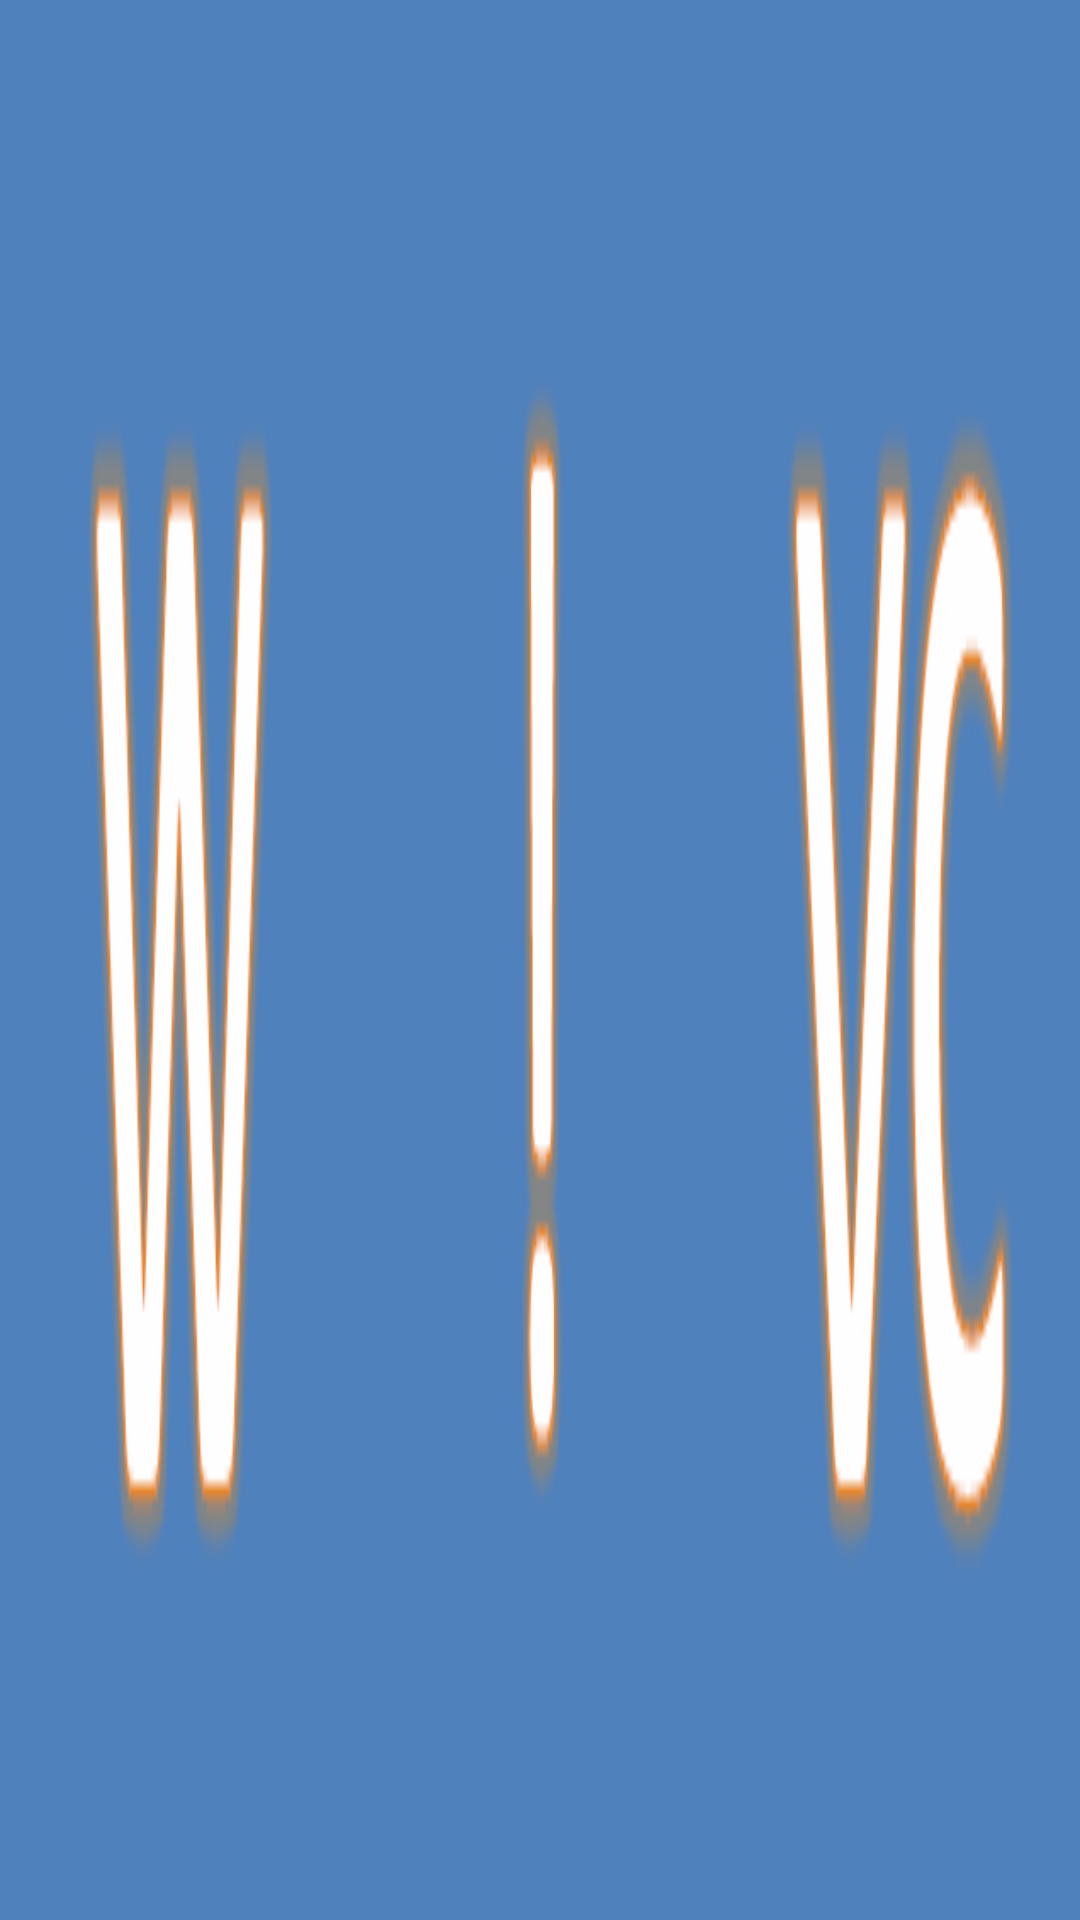

The Android layout XML behind this screen, and the referenced resources:
<!-- AndroidManifest.xml: application theme android:Theme.NoTitleBar.Fullscreen -->
<!-- res/layout/fragment_action.xml -->
<?xml version="1.0" encoding="utf-8"?>

<LinearLayout xmlns:android="http://schemas.android.com/apk/res/android"
    xmlns:tools="http://schemas.android.com/tools"
    android:layout_width="fill_parent"
    android:layout_height="match_parent"
    android:orientation="horizontal"
    tools:context=".HWMP2PClient" >

    <ImageView
        android:id="@+id/walk_button"
        android:layout_width="match_parent"
        android:layout_height="match_parent"
        android:layout_weight="1"
        android:scaleType="fitXY"
        android:src="@drawable/walkie_button" />

    <ImageView
        android:id="@+id/urgen_button"
        android:layout_width="match_parent"
        android:layout_height="match_parent"
        android:layout_weight="1"
        android:scaleType="fitXY"
        android:src="@drawable/urgen_button_level_list" />

    <ImageView
        android:id="@+id/video_button"
        android:layout_width="match_parent"
        android:layout_height="match_parent"
        android:layout_weight="1"
        android:scaleType="fitXY"
        android:src="@drawable/video_button" />

</LinearLayout>
<!-- resources referenced by this layout -->
<resources>
  <!-- drawable urgen_button_level_list (drawable) -->
  <?xml version="1.0" encoding="utf-8"?>
  
  <level-list xmlns:android="http://schemas.android.com/apk/res/android">
      <item android:maxLevel="0" android:drawable="@drawable/urgent_button" />
      <item android:maxLevel="1" android:drawable="@drawable/urgent_button_pushed" />
  </level-list>
  <!-- drawable video_button: png bitmap (drawable-hdpi, 12217 bytes) -->
  <!-- drawable walkie_button: png bitmap (drawable-hdpi, 10029 bytes) -->
  <!-- drawable urgent_button: png bitmap (drawable-hdpi, 5345 bytes) -->
  <!-- drawable urgent_button_pushed: png bitmap (drawable-hdpi, 5177 bytes) -->
</resources>
